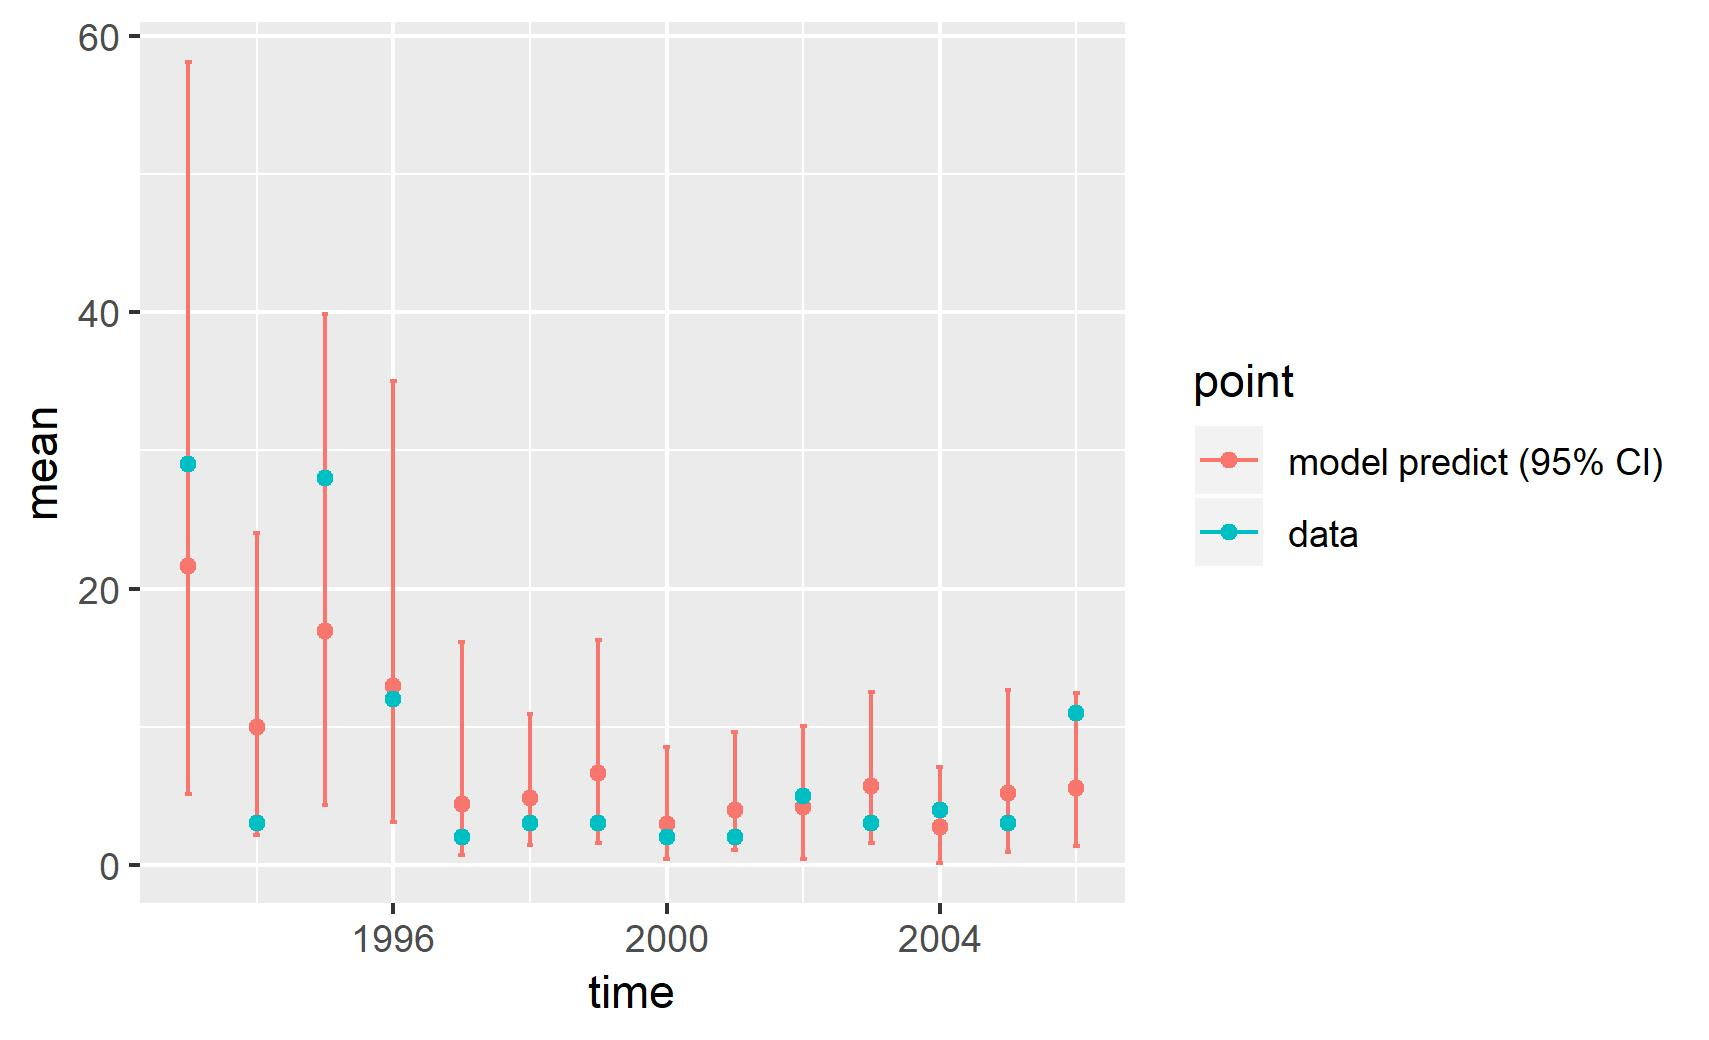

The table this chart was drawn from, first rows:
, point, mean, low, high, time
1, model predict (95% CI), 21.6, 5.124, 58.1, 1993
2, model predict (95% CI), 9.957, 2.168, 24.05, 1994
3, model predict (95% CI), 16.94, 4.304, 39.84, 1995
4, model predict (95% CI), 12.92, 3.118, 35.05, 1996
5, model predict (95% CI), 4.422, 0.7082, 16.14, 1997
6, model predict (95% CI), 4.844, 1.416, 10.91, 1998
7, model predict (95% CI), 6.669, 1.597, 16.26, 1999
8, model predict (95% CI), 2.922, 0.4298, 8.517, 2000
9, model predict (95% CI), 3.97, 1.074, 9.619, 2001
10, model predict (95% CI), 4.216, 0.3908, 10.08, 2002
11, model predict (95% CI), 5.697, 1.602, 12.51, 2003
12, model predict (95% CI), 2.713, 0.1528, 7.05, 2004
13, model predict (95% CI), 5.224, 0.9238, 12.68, 2005
14, model predict (95% CI), 5.542, 1.344, 12.42, 2006
X1993, data, 29, 29, 29, 1993
X1994, data, 3, 3, 3, 1994
X1995, data, 28, 28, 28, 1995
X1996, data, 12, 12, 12, 1996
X1997, data, 2, 2, 2, 1997
X1998, data, 3, 3, 3, 1998
X1999, data, 3, 3, 3, 1999
X2000, data, 2, 2, 2, 2000
X2001, data, 2, 2, 2, 2001
X2002, data, 5, 5, 5, 2002
X2003, data, 3, 3, 3, 2003
X2004, data, 4, 4, 4, 2004
X2005, data, 3, 3, 3, 2005
X2006, data, 11, 11, 11, 2006
